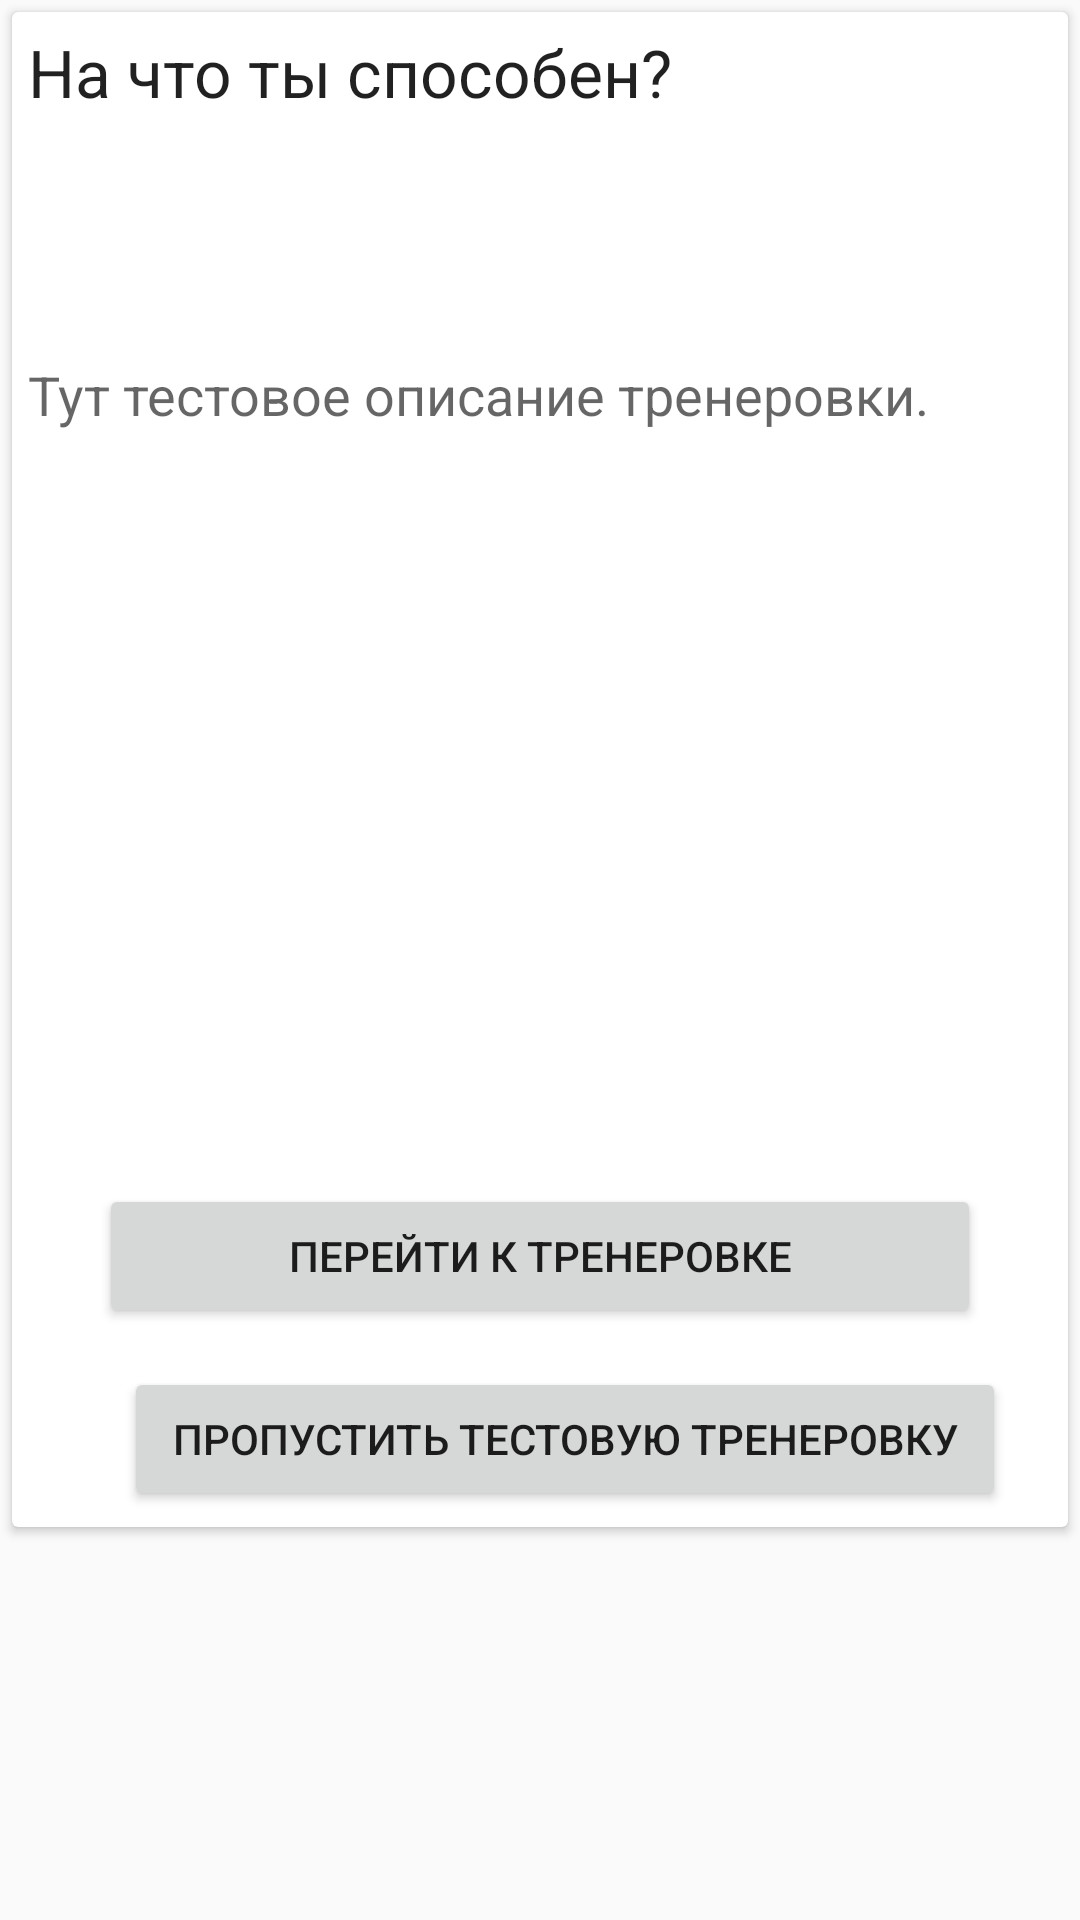

Reconstruct the res/layout file that produces this screen, plus the resources it refers to.
<!-- AndroidManifest.xml: application theme AppTheme -->
<!-- res/layout/activity_test_program.xml -->
<?xml version="1.0" encoding="utf-8"?>
<RelativeLayout xmlns:android="http://schemas.android.com/apk/res/android"
    xmlns:app="http://schemas.android.com/apk/res-auto"
    xmlns:tools="http://schemas.android.com/tools"
    android:layout_width="match_parent"
    android:layout_height="match_parent"
    tools:context=".testProgram.TestProgram">

    <androidx.cardview.widget.CardView
        android:layout_width="match_parent"
        android:layout_height="505dp"
        android:layout_margin="4dp"
        android:elevation="4dp">

        <RelativeLayout
            android:layout_width="match_parent"
            android:layout_height="wrap_content"
            android:padding="16px">

            <TextView
                android:id="@+id/txtTestTitle"
                android:layout_width="match_parent"
                android:layout_height="48dp"
                android:text="На что ты способен?"
                android:textAppearance="?android:textAppearanceLarge" />

            <TextView
                android:id="@+id/txtTestDescription"
                android:layout_width="match_parent"
                android:layout_height="267dp"
                android:layout_alignParentTop="true"
                android:layout_marginTop="110dp"
                android:text="Тут тестовое описание тренеровки."
                android:textAppearance="?android:textAppearanceMedium" />

            <Button
                android:id="@+id/goTestProgram"
                android:layout_width="294dp"
                android:layout_height="wrap_content"
                android:layout_above="@+id/cancelTestProgram"
                android:layout_centerHorizontal="true"
                android:text="Перейти к тренеровке" />

            <Button
                android:id="@+id/cancelTestProgram"
                android:layout_width="294dp"
                android:layout_height="wrap_content"
                android:layout_alignParentBottom="true"
                android:layout_alignParentStart="true"
                android:layout_marginBottom="13dp"
                android:layout_marginStart="32dp"
                android:text="Пропустить тестовую тренеровку" />
        </RelativeLayout>
    </androidx.cardview.widget.CardView>
</RelativeLayout>
<!-- resources referenced by this layout -->
<resources>
  <style name="AppTheme" parent="Theme.AppCompat.Light.NoActionBar">
          
          <item name="colorPrimary">@color/colorPrimary</item>
          <item name="colorPrimaryDark">@color/colorPrimaryDark</item>
          <item name="colorAccent">@color/colorAccent</item>
      </style>
  <color name="colorPrimary">#3F51B5</color>
  <color name="colorPrimaryDark">#303F9F</color>
  <color name="colorAccent">#FF4081</color>
</resources>
